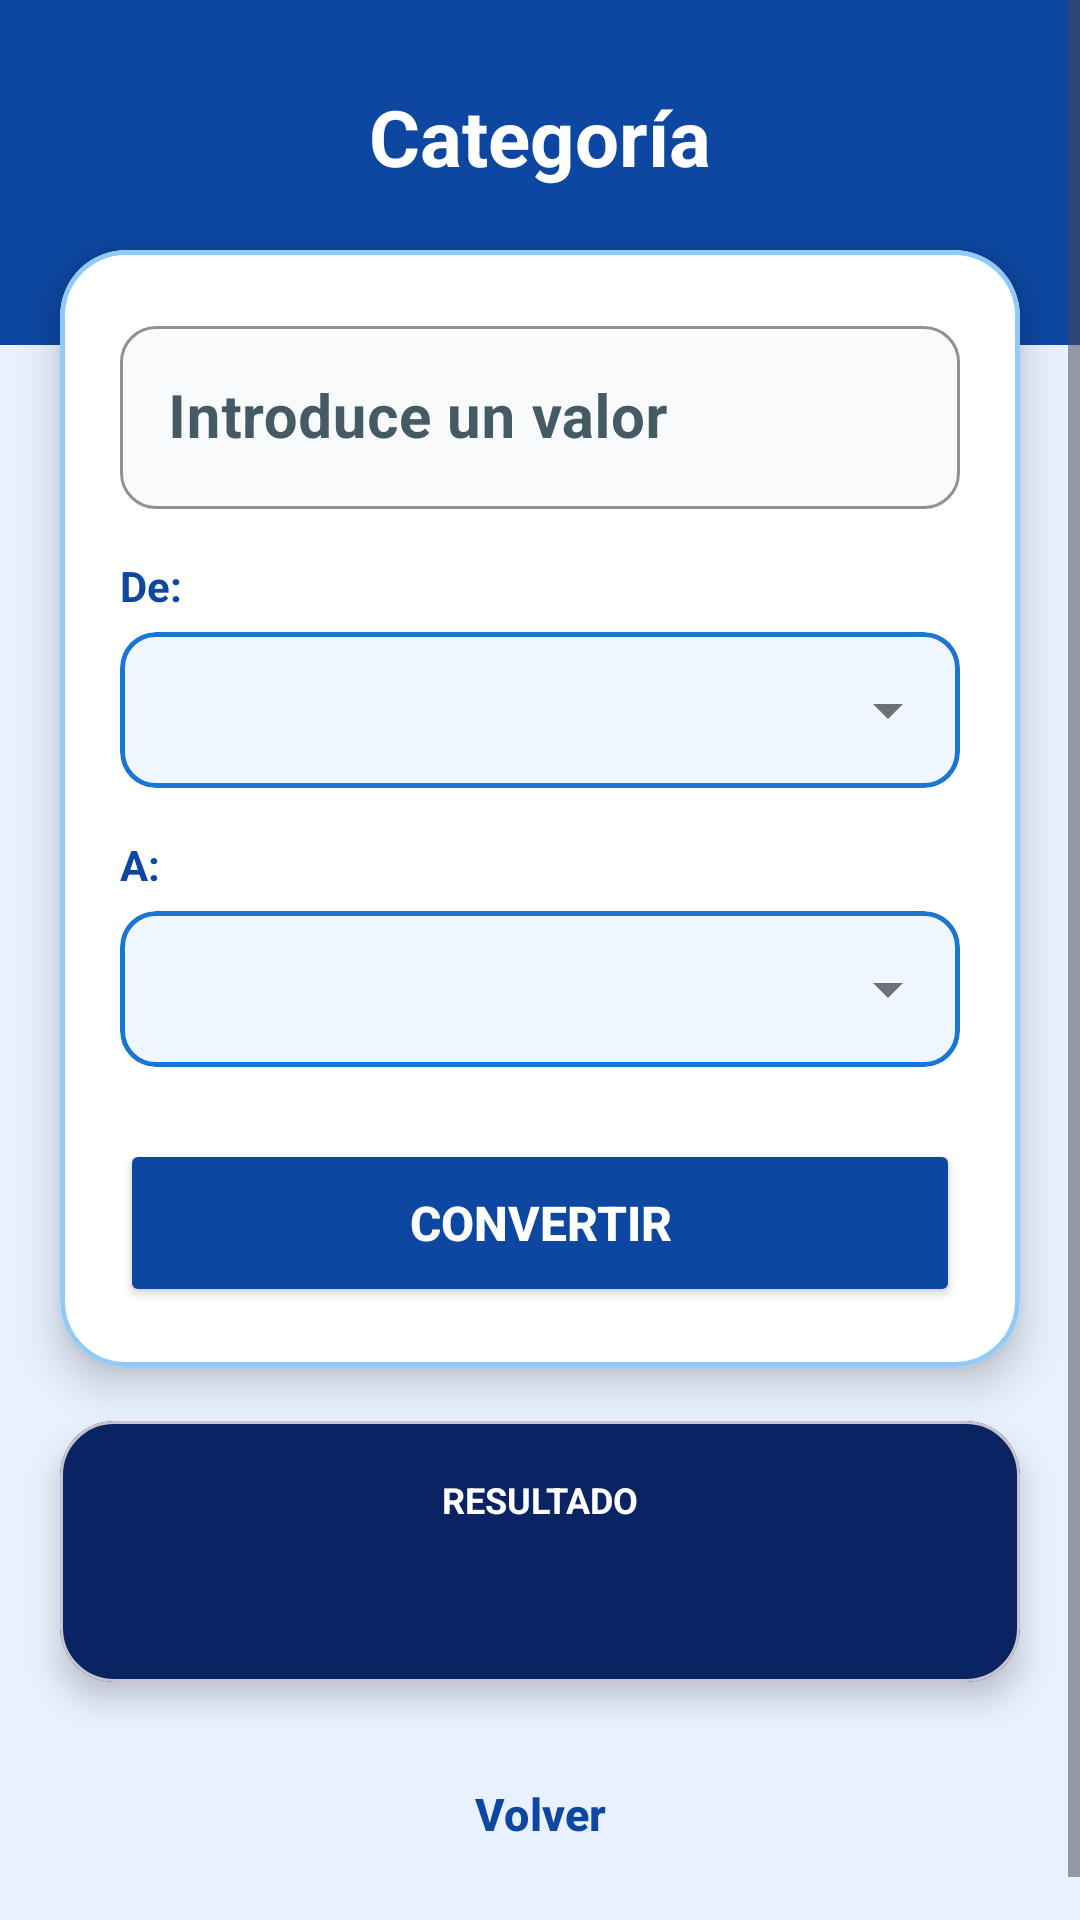

Produce the Android XML layout that renders to this screen, including the resource entries it uses.
<!-- AndroidManifest.xml: application theme Theme.RA2_Actividad2 -->
<!-- res/layout/activity_main2.xml -->
<?xml version="1.0" encoding="utf-8"?>
<ScrollView xmlns:android="http://schemas.android.com/apk/res/android"
    xmlns:app="http://schemas.android.com/apk/res-auto"
    xmlns:tools="http://schemas.android.com/tools"
    android:layout_width="match_parent"
    android:layout_height="match_parent"
    android:background="#E8F1FF"
    android:fillViewport="true">

    <LinearLayout
        android:id="@+id/main"
        android:layout_width="match_parent"
        android:layout_height="wrap_content"
        android:orientation="vertical">

        
        <LinearLayout
            android:layout_width="match_parent"
            android:layout_height="wrap_content"
            android:background="#0D47A1"
            android:gravity="center_horizontal"
            android:orientation="vertical"
            android:paddingStart="24dp"
            android:paddingTop="28dp"
            android:paddingEnd="24dp"
            android:paddingBottom="52dp">

            <TextView
                android:id="@+id/tvCategoryTitle"
                android:layout_width="match_parent"
                android:layout_height="wrap_content"
                android:text="@string/categor_a"
                android:textAlignment="center"
                android:textColor="#FFFFFF"
                android:textSize="26sp"
                android:textStyle="bold" />
        </LinearLayout>

        
        <com.google.android.material.card.MaterialCardView
            android:layout_width="match_parent"
            android:layout_height="wrap_content"
            android:layout_marginStart="20dp"
            android:layout_marginTop="-32dp"
            android:layout_marginEnd="20dp"
            android:layout_marginBottom="18dp"
            app:cardBackgroundColor="#FFFFFF"
            app:cardCornerRadius="22dp"
            app:cardElevation="8dp"
            app:strokeColor="#90CAF9"
            app:strokeWidth="1.5dp">

            <LinearLayout
                android:layout_width="match_parent"
                android:layout_height="wrap_content"
                android:orientation="vertical"
                android:padding="20dp">

                <com.google.android.material.textfield.TextInputLayout
                    style="@style/Widget.MaterialComponents.TextInputLayout.OutlinedBox"
                    android:layout_width="match_parent"
                    android:layout_height="wrap_content"
                    android:hint="@string/introduce_un_valor"
                    android:textColorHint="#455A64"
                    app:boxBackgroundColor="#F8FAFC"
                    app:boxCornerRadiusBottomEnd="12dp"
                    app:boxCornerRadiusBottomStart="12dp"
                    app:boxCornerRadiusTopEnd="12dp"
                    app:boxCornerRadiusTopStart="12dp"
                    app:boxStrokeColor="#0D47A1"
                    app:endIconMode="clear_text"
                    app:endIconTint="#0D47A1"
                    app:hintTextColor="#0D47A1">

                    <com.google.android.material.textfield.TextInputEditText
                        android:id="@+id/etInputValue"
                        android:layout_width="match_parent"
                        android:layout_height="wrap_content"
                        android:importantForAutofill="no"
                        android:inputType="numberDecimal|numberSigned"
                        android:textColor="#0A192F"
                        android:textSize="20sp"
                        android:textStyle="bold" />
                </com.google.android.material.textfield.TextInputLayout>

                <TextView
                    android:layout_width="wrap_content"
                    android:layout_height="wrap_content"
                    android:layout_marginTop="16dp"
                    android:layout_marginBottom="6dp"
                    android:text="@string/de"
                    android:textColor="#0D47A1"
                    android:textSize="14sp"
                    android:textStyle="bold" />

                <com.google.android.material.card.MaterialCardView
                    android:layout_width="match_parent"
                    android:layout_height="wrap_content"
                    android:theme="@style/ThemeOverlay.AppCompat.Light"
                    app:cardBackgroundColor="#F0F6FF"
                    app:cardCornerRadius="12dp"
                    app:cardElevation="0dp"
                    app:strokeColor="#1976D2"
                    app:strokeWidth="1.5dp">

                    <Spinner
                        android:id="@+id/spFromUnit"
                        android:layout_width="match_parent"
                        android:layout_height="wrap_content"
                        android:minHeight="52dp"
                        android:paddingStart="12dp"
                        android:paddingEnd="12dp" />
                </com.google.android.material.card.MaterialCardView>

                <TextView
                    android:layout_width="wrap_content"
                    android:layout_height="wrap_content"
                    android:layout_marginTop="16dp"
                    android:layout_marginBottom="6dp"
                    android:text="@string/a"
                    android:textColor="#0D47A1"
                    android:textSize="14sp"
                    android:textStyle="bold" />

                <com.google.android.material.card.MaterialCardView
                    android:layout_width="match_parent"
                    android:layout_height="wrap_content"
                    android:theme="@style/ThemeOverlay.AppCompat.Light"
                    app:cardBackgroundColor="#F0F6FF"
                    app:cardCornerRadius="12dp"
                    app:cardElevation="0dp"
                    app:strokeColor="#1976D2"
                    app:strokeWidth="1.5dp">

                    <Spinner
                        android:id="@+id/spToUnit"
                        android:layout_width="match_parent"
                        android:layout_height="wrap_content"
                        android:minHeight="52dp"
                        android:paddingStart="12dp"
                        android:paddingEnd="12dp" />
                </com.google.android.material.card.MaterialCardView>

                <Button
                    android:id="@+id/btnConvert"
                    android:layout_width="match_parent"
                    android:layout_height="56dp"
                    android:layout_marginTop="24dp"
                    android:backgroundTint="#0D47A1"
                    android:text="@string/convertir"
                    android:textColor="#FFFFFF"
                    android:textSize="16sp"
                    android:textStyle="bold"
                    app:cornerRadius="14dp" />

            </LinearLayout>
        </com.google.android.material.card.MaterialCardView>

        
        <com.google.android.material.card.MaterialCardView
            android:layout_width="match_parent"
            android:layout_height="wrap_content"
            android:layout_marginStart="20dp"
            android:layout_marginEnd="20dp"
            android:layout_marginBottom="18dp"
            app:cardBackgroundColor="#0A2463"
            app:cardCornerRadius="18dp"
            app:cardElevation="6dp">

            <LinearLayout
                android:layout_width="match_parent"
                android:layout_height="wrap_content"
                android:orientation="vertical"
                android:padding="18dp">

                <TextView
                    android:layout_width="match_parent"
                    android:layout_height="wrap_content"
                    android:text="RESULTADO"
                    android:textAlignment="center"
                    android:textColor="#FFFFFF"
                    android:textSize="12sp"
                    android:textStyle="bold" />

                <TextView
                    android:id="@+id/tvResult"
                    android:layout_width="match_parent"
                    android:layout_height="wrap_content"
                    android:layout_marginTop="4dp"
                    android:textAlignment="center"
                    android:textColor="#FFFFFF"
                    android:textSize="23sp"
                    android:textStyle="bold"
                    tools:text="Resultado: 25.50" />
            </LinearLayout>
        </com.google.android.material.card.MaterialCardView>

        <Button
            android:id="@+id/btnBack"
            style="?attr/materialButtonOutlinedStyle"
            android:layout_width="match_parent"
            android:layout_height="52dp"
            android:layout_marginStart="20dp"
            android:layout_marginEnd="20dp"
            android:layout_marginBottom="24dp"
            android:backgroundTint="#FFFFFF"
            android:text="@string/volver"
            android:textColor="#0D47A1"
            android:textSize="15sp"
            android:textStyle="bold"
            app:cornerRadius="14dp"
            app:strokeColor="#0D47A1"
            app:strokeWidth="2dp" />

    </LinearLayout>
</ScrollView>
<!-- resources referenced by this layout -->
<resources>
  <string name="a">A:</string>
  <string name="categor_a">Categoría</string>
  <string name="convertir">Convertir</string>
  <string name="de">De:</string>
  <string name="introduce_un_valor">Introduce un valor</string>
  <string name="volver">Volver</string>
  <style name="Theme.RA2_Actividad2" parent="Base.Theme.RA2_Actividad2" />
  <style name="Base.Theme.RA2_Actividad2" parent="Theme.Material3.DayNight.NoActionBar">
          
          
      </style>
</resources>
